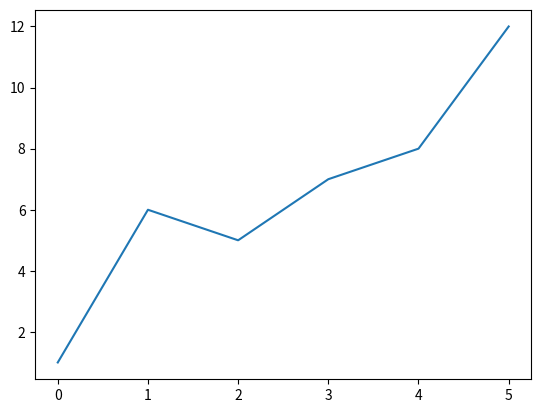

Write Python code to recreate this figure.
import matplotlib.pyplot as plt
import numpy as np
y=[1,6,5,7,8,12]
plt.plot(y)
plt.show()